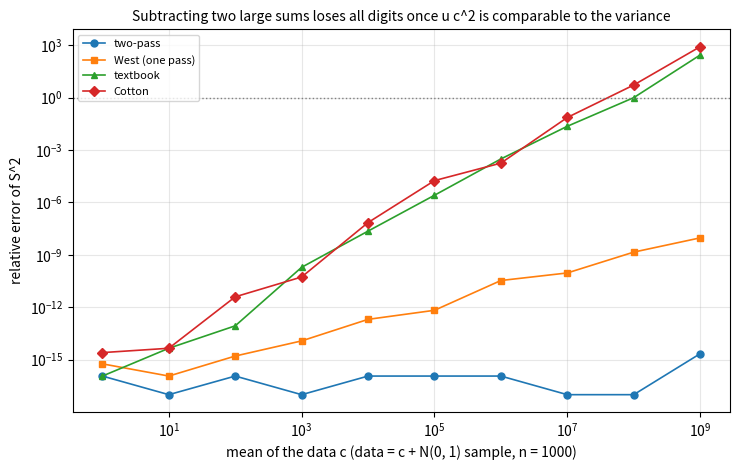

Generate this figure with matplotlib:
"""Relative error of four sample-variance algorithms when the data have a large mean compared with their spread."""

from fractions import Fraction

import numpy as np
import matplotlib.pyplot as plt

rng = np.random.default_rng(0)
z = rng.standard_normal(1000)


def two_pass(x):
    m = x.sum() / len(x)
    return ((x - m) ** 2).sum() / (len(x) - 1)


def textbook(x):
    n = len(x)
    return ((x**2).sum() - x.sum() ** 2 / n) / (n - 1)


def west(x):
    m, t = x[0], 0.0
    for k in range(2, len(x) + 1):
        d = x[k - 1] - m
        m = m + d / k
        t = t + (k - 1) * d * d / k
    return t / (len(x) - 1)


def cotton(x):
    m, t = x[0], 0.0
    for k in range(2, len(x) + 1):
        m_old = m
        m = m + (x[k - 1] - m) / k
        t = t + x[k - 1] ** 2 + (k - 1) * m_old**2 - k * m**2
    return t / (len(x) - 1)


def exact_variance(x):
    # exact rational arithmetic on the stored doubles
    q = [Fraction(float(v)) for v in x]
    m = sum(q) / len(q)
    return float(sum((v - m) ** 2 for v in q) / (len(q) - 1))


shifts = 10.0 ** np.arange(0, 10)
algos = [("two-pass", two_pass), ("West (one pass)", west), ("textbook", textbook), ("Cotton", cotton)]
errors = {name: [] for name, _ in algos}
for c in shifts:
    x = z + c
    ref = exact_variance(x)
    for name, f in algos:
        errors[name].append(max(abs(f(x) - ref) / ref, 1e-17))

fig, ax = plt.subplots(figsize=(7.5, 4.8))
for (name, _), m in zip(algos, ["o", "s", "^", "D"]):
    ax.loglog(shifts, errors[name], marker=m, ms=5, lw=1.2, label=name)
ax.axhline(1, color="0.5", ls=":", lw=1)
ax.set_xlabel("mean of the data c (data = c + N(0, 1) sample, n = 1000)")
ax.set_ylabel("relative error of S^2")
ax.set_title("Subtracting two large sums loses all digits once u c^2 is comparable to the variance", fontsize=10)
ax.legend(fontsize=8, loc="upper left")
ax.grid(alpha=0.3, which="both")
fig.tight_layout()
